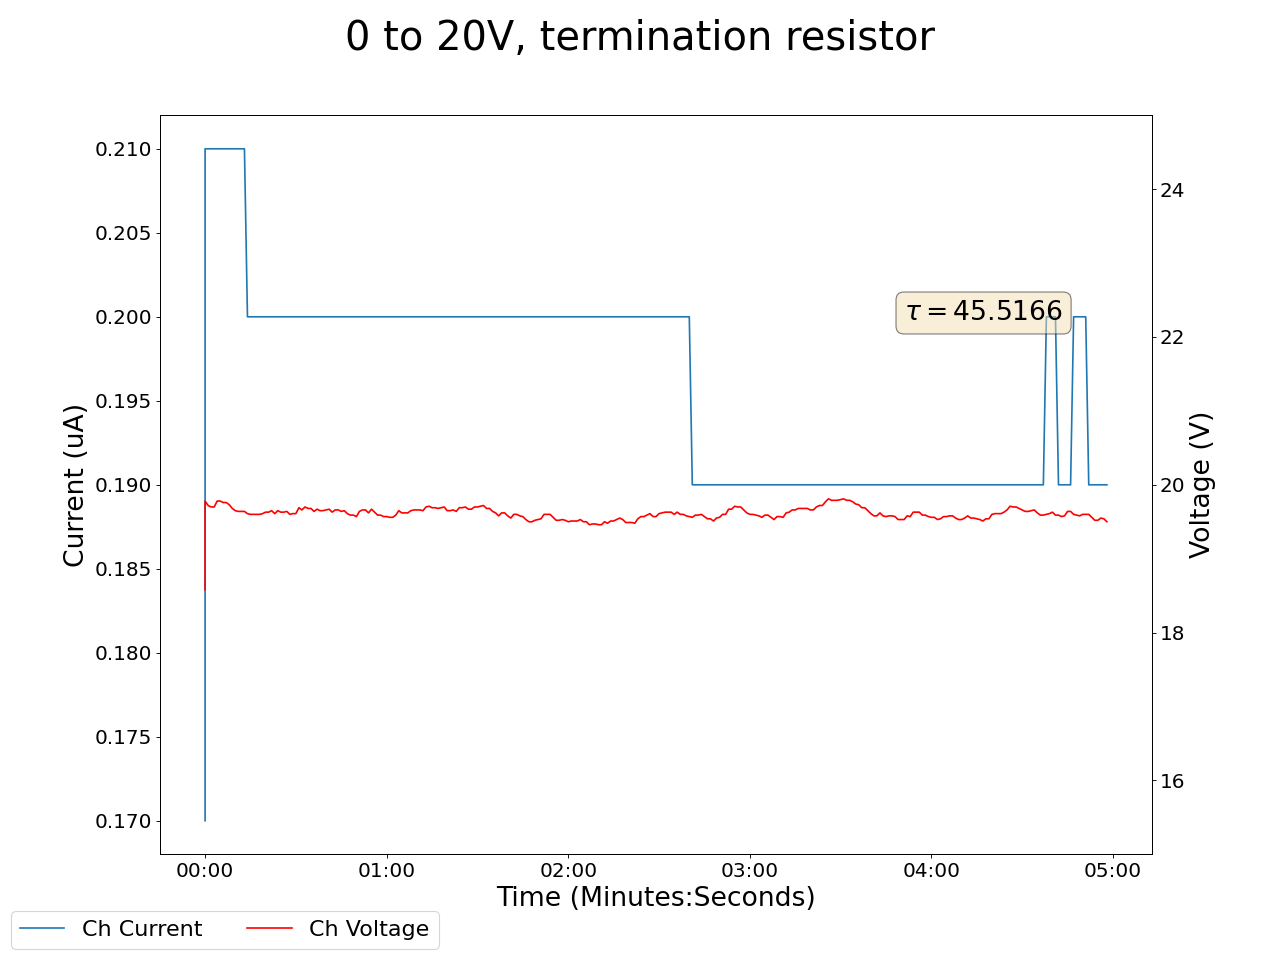

The data file committed next to this chart (first rows):
2025-01-15 17:25:33.517952, 0.41999998688697815, 0.0, 0.029999999329447746, 0.0, 18.579999923706055, 0.17000000178813934, 0.12999999523162842, 0.0, 0.05000000074505806, 0.0, 0.0, 0.0, 0.14000000059604645, 0.0, 0.9399999976158142, 0.0, 0.0, 0.0, 0.0, 0.0, 0.4300000071525574, 0.0, 0.5099999904632568
2025-01-15 17:25:34.517849, 0.42, 0.0, 0.03, 0.0, 19.78, 0.21, 0.13, 0.0, 0.05, 0.0, 0.0, 0.0, 0.14, 0.0, 0.94, 0.0, 0.0, 0.0, 0.0, 0.0, 0.43, 0.0, 0.51
2025-01-15 17:25:35.517849, 0.42, 0.0, 0.03, 0.0, 19.72, 0.21, 0.13, 0.0, 0.05, 0.0, 0.0, 0.0, 0.14, 0.0, 0.94, 0.0, 0.0, 0.0, 0.0, 0.0, 0.43, 0.0, 0.51
2025-01-15 17:25:36.517849, 0.42, 0.0, 0.03, 0.0, 19.7, 0.21, 0.13, 0.0, 0.05, 0.0, 0.0, 0.0, 0.14, 0.0, 0.94, 0.0, 0.0, 0.0, 0.0, 0.0, 0.43, 0.0, 0.51
2025-01-15 17:25:37.517849, 0.42, 0.0, 0.03, 0.0, 19.7, 0.21, 0.13, 0.0, 0.05, 0.0, 0.0, 0.0, 0.14, 0.0, 0.94, 0.0, 0.0, 0.0, 0.0, 0.0, 0.43, 0.0, 0.51
2025-01-15 17:25:38.517849, 0.42, 0.0, 0.03, 0.0, 19.78, 0.21, 0.13, 0.0, 0.05, 0.0, 0.0, 0.0, 0.14, 0.0, 0.94, 0.0, 0.0, 0.0, 0.0, 0.0, 0.43, 0.0, 0.52
2025-01-15 17:25:39.517848, 0.42, 0.0, 0.03, 0.0, 19.78, 0.21, 0.13, 0.0, 0.05, 0.0, 0.0, 0.0, 0.14, 0.0, 0.94, 0.0, 0.0, 0.0, 0.0, 0.0, 0.43, 0.0, 0.52
2025-01-15 17:25:40.517849, 0.42, 0.0, 0.03, 0.0, 19.76, 0.21, 0.13, 0.0, 0.05, 0.0, 0.0, 0.0, 0.14, 0.0, 0.94, 0.0, 0.0, 0.0, 0.0, 0.0, 0.43, 0.0, 0.52
2025-01-15 17:25:41.517848, 0.42, 0.0, 0.03, 0.0, 19.76, 0.21, 0.13, 0.0, 0.05, 0.0, 0.0, 0.0, 0.14, 0.0, 0.94, 0.0, 0.0, 0.0, 0.0, 0.0, 0.43, 0.0, 0.52
2025-01-15 17:25:42.517849, 0.42, 0.0, 0.03, 0.0, 19.73, 0.21, 0.13, 0.0, 0.05, 0.0, 0.0, 0.0, 0.14, 0.0, 0.94, 0.0, 0.0, 0.0, 0.0, 0.0, 0.43, 0.0, 0.52
2025-01-15 17:25:43.517849, 0.42, 0.0, 0.03, 0.0, 19.68, 0.21, 0.13, 0.0, 0.05, 0.0, 0.0, 0.0, 0.14, 0.0, 0.93, 0.0, 0.0, 0.0, 0.0, 0.0, 0.43, 0.0, 0.52
2025-01-15 17:25:44.517848, 0.42, 0.0, 0.03, 0.0, 19.65, 0.21, 0.13, 0.0, 0.05, 0.0, 0.0, 0.0, 0.14, 0.0, 0.93, 0.0, 0.0, 0.0, 0.0, 0.0, 0.43, 0.0, 0.52
2025-01-15 17:25:45.517848, 0.42, 0.0, 0.03, 0.0, 19.64, 0.21, 0.13, 0.0, 0.05, 0.0, 0.0, 0.0, 0.14, 0.0, 0.94, 0.0, 0.0, 0.0, 0.0, 0.0, 0.43, 0.0, 0.52
2025-01-15 17:25:46.517849, 0.42, 0.0, 0.03, 0.0, 19.64, 0.21, 0.13, 0.0, 0.05, 0.0, 0.0, 0.0, 0.14, 0.0, 0.94, 0.0, 0.0, 0.0, 0.0, 0.0, 0.43, 0.0, 0.52
2025-01-15 17:25:47.517849, 0.42, 0.0, 0.03, 0.0, 19.64, 0.21, 0.13, 0.0, 0.05, 0.0, 0.0, 0.0, 0.13, 0.0, 0.94, 0.0, 0.0, 0.0, 0.0, 0.0, 0.43, 0.0, 0.52
2025-01-15 17:25:48.517848, 0.42, 0.0, 0.03, 0.0, 19.61, 0.2, 0.13, 0.0, 0.05, 0.0, 0.0, 0.0, 0.13, 0.0, 0.94, 0.0, 0.0, 0.0, 0.0, 0.0, 0.43, 0.0, 0.52
2025-01-15 17:25:49.517848, 0.42, 0.0, 0.03, 0.0, 19.6, 0.2, 0.13, 0.0, 0.05, 0.0, 0.0, 0.0, 0.13, 0.0, 0.94, 0.0, 0.0, 0.0, 0.0, 0.0, 0.43, 0.0, 0.52
2025-01-15 17:25:50.517849, 0.42, 0.0, 0.03, 0.0, 19.6, 0.2, 0.13, 0.0, 0.05, 0.0, 0.0, 0.0, 0.13, 0.0, 0.94, 0.0, 0.0, 0.0, 0.0, 0.0, 0.43, 0.0, 0.52
2025-01-15 17:25:51.517848, 0.42, 0.0, 0.03, 0.0, 19.6, 0.2, 0.13, 0.0, 0.05, 0.0, 0.0, 0.0, 0.13, 0.0, 0.94, 0.0, 0.0, 0.0, 0.0, 0.0, 0.43, 0.0, 0.52
2025-01-15 17:25:52.517849, 0.42, 0.0, 0.03, 0.0, 19.6, 0.2, 0.13, 0.0, 0.05, 0.0, 0.0, 0.0, 0.14, 0.0, 0.94, 0.0, 0.0, 0.0, 0.0, 0.0, 0.43, 0.0, 0.52
2025-01-15 17:25:53.517848, 0.42, 0.0, 0.03, 0.0, 19.61, 0.2, 0.13, 0.0, 0.05, 0.0, 0.0, 0.0, 0.14, 0.0, 0.94, 0.0, 0.0, 0.0, 0.0, 0.0, 0.43, 0.0, 0.52
2025-01-15 17:25:54.517849, 0.42, 0.0, 0.03, 0.0, 19.63, 0.2, 0.13, 0.0, 0.05, 0.0, 0.0, 0.0, 0.14, 0.0, 0.94, 0.0, 0.0, 0.0, 0.0, 0.0, 0.43, 0.0, 0.52
2025-01-15 17:25:55.517849, 0.42, 0.0, 0.03, 0.0, 19.63, 0.2, 0.13, 0.0, 0.05, 0.0, 0.0, 0.0, 0.14, 0.0, 0.94, 0.0, 0.0, 0.0, 0.0, 0.0, 0.43, 0.0, 0.52
2025-01-15 17:25:56.517848, 0.42, 0.0, 0.03, 0.0, 19.65, 0.2, 0.13, 0.0, 0.05, 0.0, 0.0, 0.0, 0.14, 0.0, 0.94, 0.0, 0.0, 0.0, 0.0, 0.0, 0.43, 0.0, 0.52
2025-01-15 17:25:57.517849, 0.42, 0.0, 0.03, 0.0, 19.61, 0.2, 0.13, 0.0, 0.05, 0.0, 0.0, 0.0, 0.14, 0.0, 0.94, 0.0, 0.0, 0.0, 0.0, 0.0, 0.43, 0.0, 0.52
2025-01-15 17:25:58.517849, 0.42, 0.0, 0.03, 0.0, 19.65, 0.2, 0.13, 0.0, 0.05, 0.0, 0.0, 0.0, 0.14, 0.0, 0.94, 0.0, 0.0, 0.0, 0.0, 0.0, 0.43, 0.0, 0.52
2025-01-15 17:25:59.517848, 0.42, 0.0, 0.03, 0.0, 19.63, 0.2, 0.13, 0.0, 0.05, 0.0, 0.0, 0.0, 0.14, 0.0, 0.94, 0.0, 0.0, 0.0, 0.0, 0.0, 0.43, 0.0, 0.52
2025-01-15 17:26:00.517849, 0.42, 0.0, 0.03, 0.0, 19.63, 0.2, 0.13, 0.0, 0.05, 0.0, 0.0, 0.0, 0.14, 0.0, 0.94, 0.0, 0.0, 0.0, 0.0, 0.0, 0.43, 0.0, 0.52
2025-01-15 17:26:01.517849, 0.42, 0.0, 0.03, 0.0, 19.64, 0.2, 0.13, 0.0, 0.05, 0.0, 0.0, 0.0, 0.14, 0.0, 0.94, 0.0, 0.0, 0.0, 0.0, 0.0, 0.43, 0.0, 0.52
2025-01-15 17:26:02.517849, 0.42, 0.0, 0.03, 0.0, 19.6, 0.2, 0.13, 0.0, 0.05, 0.0, 0.0, 0.0, 0.14, 0.0, 0.94, 0.0, 0.0, 0.0, 0.0, 0.0, 0.43, 0.0, 0.52
2025-01-15 17:26:03.517848, 0.42, 0.0, 0.03, 0.0, 19.61, 0.2, 0.13, 0.0, 0.05, 0.0, 0.0, 0.0, 0.14, 0.0, 0.94, 0.0, 0.0, 0.0, 0.0, 0.0, 0.43, 0.0, 0.52
2025-01-15 17:26:04.517848, 0.42, 0.0, 0.03, 0.0, 19.61, 0.2, 0.13, 0.0, 0.05, 0.0, 0.0, 0.0, 0.14, 0.0, 0.94, 0.0, 0.0, 0.0, 0.0, 0.0, 0.43, 0.0, 0.52
2025-01-15 17:26:05.517849, 0.42, 0.0, 0.03, 0.0, 19.69, 0.2, 0.13, 0.0, 0.05, 0.0, 0.0, 0.0, 0.14, 0.0, 0.94, 0.0, 0.0, 0.0, 0.0, 0.0, 0.43, 0.0, 0.52
2025-01-15 17:26:06.517849, 0.42, 0.0, 0.03, 0.0, 19.66, 0.2, 0.13, 0.0, 0.05, 0.0, 0.0, 0.0, 0.14, 0.0, 0.94, 0.0, 0.0, 0.0, 0.0, 0.0, 0.43, 0.0, 0.52
2025-01-15 17:26:07.517849, 0.42, 0.0, 0.03, 0.0, 19.7, 0.2, 0.13, 0.0, 0.05, 0.0, 0.0, 0.0, 0.14, 0.0, 0.94, 0.0, 0.0, 0.0, 0.0, 0.0, 0.43, 0.0, 0.52
2025-01-15 17:26:08.517849, 0.42, 0.0, 0.03, 0.0, 19.68, 0.2, 0.13, 0.0, 0.05, 0.0, 0.0, 0.0, 0.14, 0.0, 0.94, 0.0, 0.0, 0.0, 0.0, 0.0, 0.43, 0.0, 0.52
2025-01-15 17:26:09.517849, 0.42, 0.0, 0.03, 0.0, 19.68, 0.2, 0.13, 0.0, 0.05, 0.0, 0.0, 0.0, 0.14, 0.0, 0.94, 0.0, 0.0, 0.0, 0.0, 0.0, 0.43, 0.0, 0.52
2025-01-15 17:26:10.517850, 0.42, 0.0, 0.03, 0.0, 19.64, 0.2, 0.13, 0.0, 0.05, 0.0, 0.0, 0.0, 0.14, 0.0, 0.94, 0.0, 0.0, 0.0, 0.0, 0.0, 0.43, 0.0, 0.52
2025-01-15 17:26:11.517849, 0.42, 0.0, 0.03, 0.0, 19.67, 0.2, 0.13, 0.0, 0.05, 0.0, 0.0, 0.0, 0.14, 0.0, 0.94, 0.0, 0.0, 0.0, 0.0, 0.0, 0.43, 0.0, 0.52
2025-01-15 17:26:12.517849, 0.42, 0.0, 0.03, 0.0, 19.65, 0.2, 0.13, 0.0, 0.05, 0.0, 0.0, 0.0, 0.14, 0.0, 0.94, 0.0, 0.0, 0.0, 0.0, 0.0, 0.43, 0.0, 0.52
2025-01-15 17:26:13.517849, 0.42, 0.0, 0.03, 0.0, 19.65, 0.2, 0.13, 0.0, 0.05, 0.0, 0.0, 0.0, 0.14, 0.0, 0.94, 0.0, 0.0, 0.0, 0.0, 0.0, 0.43, 0.0, 0.52
2025-01-15 17:26:14.517849, 0.42, 0.0, 0.03, 0.0, 19.66, 0.2, 0.13, 0.0, 0.05, 0.0, 0.0, 0.0, 0.14, 0.0, 0.94, 0.0, 0.0, 0.0, 0.0, 0.0, 0.43, 0.0, 0.52
2025-01-15 17:26:15.517849, 0.42, 0.0, 0.03, 0.0, 19.67, 0.2, 0.13, 0.0, 0.05, 0.0, 0.0, 0.0, 0.14, 0.0, 0.94, 0.0, 0.0, 0.0, 0.0, 0.0, 0.43, 0.0, 0.52
2025-01-15 17:26:16.517849, 0.42, 0.0, 0.03, 0.0, 19.63, 0.2, 0.13, 0.0, 0.05, 0.0, 0.0, 0.0, 0.14, 0.0, 0.94, 0.0, 0.0, 0.0, 0.0, 0.0, 0.43, 0.0, 0.52
2025-01-15 17:26:17.517849, 0.42, 0.0, 0.03, 0.0, 19.66, 0.2, 0.13, 0.0, 0.05, 0.0, 0.0, 0.0, 0.14, 0.0, 0.94, 0.0, 0.0, 0.0, 0.0, 0.0, 0.43, 0.0, 0.52
2025-01-15 17:26:18.517848, 0.42, 0.0, 0.03, 0.0, 19.66, 0.2, 0.13, 0.0, 0.05, 0.0, 0.0, 0.0, 0.14, 0.0, 0.94, 0.0, 0.0, 0.0, 0.0, 0.0, 0.43, 0.0, 0.52
2025-01-15 17:26:19.517848, 0.42, 0.0, 0.03, 0.0, 19.64, 0.2, 0.13, 0.0, 0.05, 0.0, 0.0, 0.0, 0.14, 0.0, 0.94, 0.0, 0.0, 0.0, 0.0, 0.0, 0.43, 0.0, 0.52
2025-01-15 17:26:20.517850, 0.42, 0.0, 0.03, 0.0, 19.65, 0.2, 0.13, 0.0, 0.05, 0.0, 0.0, 0.0, 0.14, 0.0, 0.94, 0.0, 0.0, 0.0, 0.0, 0.0, 0.43, 0.0, 0.52
2025-01-15 17:26:21.517848, 0.42, 0.0, 0.03, 0.0, 19.61, 0.2, 0.13, 0.0, 0.05, 0.0, 0.0, 0.0, 0.14, 0.0, 0.94, 0.0, 0.0, 0.0, 0.0, 0.0, 0.43, 0.0, 0.52
2025-01-15 17:26:22.517848, 0.42, 0.0, 0.03, 0.0, 19.59, 0.2, 0.13, 0.0, 0.05, 0.0, 0.0, 0.0, 0.14, 0.0, 0.94, 0.0, 0.0, 0.0, 0.0, 0.0, 0.43, 0.0, 0.52
2025-01-15 17:26:23.517848, 0.42, 0.0, 0.03, 0.0, 19.59, 0.2, 0.13, 0.0, 0.05, 0.0, 0.0, 0.0, 0.14, 0.0, 0.94, 0.0, 0.0, 0.0, 0.0, 0.0, 0.43, 0.0, 0.52
2025-01-15 17:26:24.517848, 0.42, 0.0, 0.03, 0.0, 19.57, 0.2, 0.13, 0.0, 0.05, 0.0, 0.0, 0.0, 0.14, 0.0, 0.94, 0.0, 0.0, 0.0, 0.0, 0.0, 0.43, 0.0, 0.52
2025-01-15 17:26:25.517848, 0.42, 0.0, 0.03, 0.0, 19.64, 0.2, 0.13, 0.0, 0.05, 0.0, 0.0, 0.0, 0.14, 0.0, 0.94, 0.0, 0.0, 0.0, 0.0, 0.0, 0.43, 0.0, 0.52
2025-01-15 17:26:26.517848, 0.42, 0.0, 0.03, 0.0, 19.66, 0.2, 0.13, 0.0, 0.05, 0.0, 0.0, 0.0, 0.14, 0.0, 0.93, 0.0, 0.0, 0.0, 0.0, 0.0, 0.43, 0.0, 0.52
2025-01-15 17:26:27.517849, 0.42, 0.0, 0.03, 0.0, 19.66, 0.2, 0.13, 0.0, 0.05, 0.0, 0.0, 0.0, 0.14, 0.0, 0.93, 0.0, 0.0, 0.0, 0.0, 0.0, 0.43, 0.0, 0.52
2025-01-15 17:26:28.517848, 0.42, 0.0, 0.03, 0.0, 19.62, 0.2, 0.13, 0.0, 0.05, 0.0, 0.0, 0.0, 0.14, 0.0, 0.93, 0.0, 0.0, 0.0, 0.0, 0.0, 0.43, 0.0, 0.52
2025-01-15 17:26:29.517848, 0.42, 0.0, 0.03, 0.0, 19.67, 0.2, 0.13, 0.0, 0.05, 0.0, 0.0, 0.0, 0.14, 0.0, 0.93, 0.0, 0.0, 0.0, 0.0, 0.0, 0.43, 0.0, 0.52
2025-01-15 17:26:30.517848, 0.42, 0.0, 0.03, 0.0, 19.63, 0.2, 0.13, 0.0, 0.05, 0.0, 0.0, 0.0, 0.14, 0.0, 0.93, 0.0, 0.0, 0.0, 0.0, 0.0, 0.43, 0.0, 0.52
2025-01-15 17:26:31.517848, 0.42, 0.0, 0.03, 0.0, 19.59, 0.2, 0.13, 0.0, 0.05, 0.0, 0.0, 0.0, 0.14, 0.0, 0.93, 0.0, 0.0, 0.0, 0.0, 0.0, 0.43, 0.0, 0.52
2025-01-15 17:26:32.517848, 0.42, 0.0, 0.03, 0.0, 19.59, 0.2, 0.13, 0.0, 0.05, 0.0, 0.0, 0.0, 0.14, 0.0, 0.93, 0.0, 0.0, 0.0, 0.0, 0.0, 0.43, 0.0, 0.52
2025-01-15 17:26:33.517848, 0.42, 0.0, 0.03, 0.0, 19.57, 0.2, 0.13, 0.0, 0.05, 0.0, 0.0, 0.0, 0.14, 0.0, 0.93, 0.0, 0.0, 0.0, 0.0, 0.0, 0.43, 0.0, 0.52
... 239 more rows
